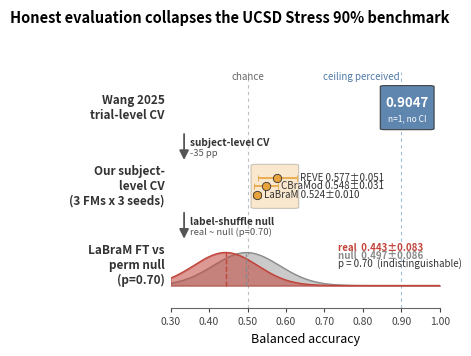

Write the Python code that produced this figure. (Note: this script raises an exception after producing the figure.)
"""Build fig_honest_funnel.pdf/.png — three-step collapse figure.

Wang 2025 trial-level 0.9047  →  subject-level CV (3 FMs × 3 seeds)
  →  LaBraM FT vs permutation null (p=0.70, indistinguishable).

Supports thesis: the 90% was an evaluation artifact, not a weak result.
"""

from __future__ import annotations

from pathlib import Path

import matplotlib.patches as mpatches
import matplotlib.pyplot as plt
import numpy as np
from matplotlib.patches import FancyArrowPatch, FancyBboxPatch

# ---------------------------------------------------------------------------
# Data (from docs/findings.md F-B, F-C.2, F-D.4 and paper_strategy.md §1)
# ---------------------------------------------------------------------------
WANG_BA = 0.9047

FM_POINTS = [
    ("LaBraM",   0.524, 0.010),
    ("CBraMod",  0.548, 0.031),
    ("REVE",     0.577, 0.051),
]

LABRAM_REAL_MEAN, LABRAM_REAL_STD = 0.443, 0.083
LABRAM_NULL_MEAN, LABRAM_NULL_STD = 0.497, 0.086
PERM_P = 0.70

# ---------------------------------------------------------------------------
# Color palette — cool → amber → red (temperature encodes "honesty")
# ---------------------------------------------------------------------------
COL_WANG = "#4E79A7"   # cool blue: unwarranted confidence
COL_FM   = "#E8A33D"   # amber: honest uncertainty
COL_NULL = "#C1453B"   # red: indistinguishable from chance
COL_NULLDIST = "#8B8B8B"  # gray for null distribution

BOX_EDGE = "#333333"
GRID = "#BFBFBF"

# ---------------------------------------------------------------------------
# Figure geometry — one axis spanning BA 0.30–1.00
# ---------------------------------------------------------------------------
fig, ax = plt.subplots(figsize=(4.8, 3.6))

BA_LO, BA_HI = 0.30, 1.00
ax.set_xlim(BA_LO, BA_HI)
ax.set_ylim(0, 3)

# Row centers (top = Wang, middle = FM, bottom = null)
Y_WANG = 2.55
Y_FM   = 1.55
Y_NULL = 0.55

ROW_HALF_H = 0.28  # half-height of each row's box/band

# ---- Reference vertical lines ---------------------------------------------
ax.axvline(0.50, color=GRID, lw=0.8, ls=(0, (3, 3)), zorder=1)
ax.axvline(0.90, color="#9CBDD9", lw=0.8, ls=(0, (3, 3)), zorder=1)

ax.text(0.50, 3.0, "chance", fontsize=7, color="#666", ha="center", va="top")
ax.text(0.895, 3.0, "ceiling perceived", fontsize=7, color="#4E79A7",
        ha="right", va="top")

# ============================================================================
# Level 1 — Wang 2025 trial-level CV (single point, no CI)
# ============================================================================
# Row label strip (left gutter) — use text outside axis via annotate
ax.text(BA_LO - 0.015, Y_WANG, "Wang 2025\ntrial-level CV",
        fontsize=8.5, color=BOX_EDGE, ha="right", va="center",
        fontweight="bold")

# A filled box at Wang's BA — wide enough to hold the number legibly
w_box_left, w_box_right = 0.845, 0.985
w_box_cx = 0.5 * (w_box_left + w_box_right)
box_w = FancyBboxPatch(
    (w_box_left, Y_WANG - ROW_HALF_H),
    w_box_right - w_box_left, 2 * ROW_HALF_H,
    boxstyle="round,pad=0.0,rounding_size=0.012",
    facecolor=COL_WANG, edgecolor=BOX_EDGE, lw=0.8, alpha=0.9, zorder=3,
)
ax.add_patch(box_w)
ax.text(w_box_cx, Y_WANG + 0.06, f"{WANG_BA:.4f}",
        ha="center", va="center", fontsize=9.5, color="white", fontweight="bold")
ax.text(w_box_cx, Y_WANG - 0.14, "n=1, no CI",
        ha="center", va="center", fontsize=6.0, color="white", style="italic")

# ============================================================================
# Level 2 — Subject-level CV, 3 FMs × 3 seeds
# ============================================================================
ax.text(BA_LO - 0.015, Y_FM, "Our subject-\nlevel CV\n(3 FMs x 3 seeds)",
        fontsize=8.5, color=BOX_EDGE, ha="right", va="center",
        fontweight="bold")

# Amber band spanning the FM range
fm_means = np.array([m for _, m, _ in FM_POINTS])
fm_stds  = np.array([s for _, _, s in FM_POINTS])
fm_lo = (fm_means - fm_stds).min() - 0.005
fm_hi = (fm_means + fm_stds).max() + 0.005
band_fm = FancyBboxPatch(
    (fm_lo, Y_FM - ROW_HALF_H),
    fm_hi - fm_lo, 2 * ROW_HALF_H,
    boxstyle="round,pad=0.0,rounding_size=0.012",
    facecolor=COL_FM, edgecolor=BOX_EDGE, lw=0.8, alpha=0.25, zorder=2,
)
ax.add_patch(band_fm)

# Plot three FM points with error bars + labels
for i, (name, mean, std) in enumerate(FM_POINTS):
    y_jit = Y_FM + (i - 1) * 0.11  # stack slightly so labels don't overlap
    ax.errorbar(mean, y_jit, xerr=std, fmt="o", color=COL_FM,
                ecolor=COL_FM, elinewidth=1.2, capsize=2.5,
                markersize=6, markeredgecolor=BOX_EDGE, markeredgewidth=0.6,
                zorder=4)
    ax.text(mean + std + 0.008, y_jit,
            f"{name} {mean:.3f}±{std:.3f}",
            fontsize=7.0, va="center", ha="left", color=BOX_EDGE)

# ============================================================================
# Level 3 — LaBraM FT vs permutation null
# ============================================================================
ax.text(BA_LO - 0.015, Y_NULL, "LaBraM FT vs\nperm null\n(p=0.70)",
        fontsize=8.5, color=BOX_EDGE, ha="right", va="center",
        fontweight="bold")

# Two overlapping Gaussian bell shapes on the bottom row
xs = np.linspace(BA_LO, BA_HI, 400)

def gauss(x, mu, sd):
    return np.exp(-0.5 * ((x - mu) / sd) ** 2)

bell_real = gauss(xs, LABRAM_REAL_MEAN, LABRAM_REAL_STD)
bell_null = gauss(xs, LABRAM_NULL_MEAN, LABRAM_NULL_STD)

bell_h = 0.42  # visual height of bells
base_y = Y_NULL - ROW_HALF_H + 0.02

ax.fill_between(xs, base_y, base_y + bell_h * bell_null,
                color=COL_NULLDIST, alpha=0.45, zorder=2,
                label=f"Null {LABRAM_NULL_MEAN:.3f}±{LABRAM_NULL_STD:.3f}")
ax.plot(xs, base_y + bell_h * bell_null, color=COL_NULLDIST, lw=0.9, zorder=3)

ax.fill_between(xs, base_y, base_y + bell_h * bell_real,
                color=COL_NULL, alpha=0.55, zorder=3,
                label=f"Real {LABRAM_REAL_MEAN:.3f}±{LABRAM_REAL_STD:.3f}")
ax.plot(xs, base_y + bell_h * bell_real, color=COL_NULL, lw=1.0, zorder=4)

# Mean markers
ax.plot([LABRAM_REAL_MEAN, LABRAM_REAL_MEAN], [base_y, base_y + bell_h],
        color=COL_NULL, lw=1.0, ls="--", zorder=5)
ax.plot([LABRAM_NULL_MEAN, LABRAM_NULL_MEAN], [base_y, base_y + bell_h * 0.95],
        color=COL_NULLDIST, lw=1.0, ls="--", zorder=4)

# Legend text inside the panel (compact) — place in upper-right where bells are flat
ax.text(0.735, Y_NULL + 0.18,
        f"real  {LABRAM_REAL_MEAN:.3f}±{LABRAM_REAL_STD:.3f}",
        fontsize=7, color=COL_NULL, fontweight="bold")
ax.text(0.735, Y_NULL + 0.08,
        f"null  {LABRAM_NULL_MEAN:.3f}±{LABRAM_NULL_STD:.3f}",
        fontsize=7, color=COL_NULLDIST, fontweight="bold")
ax.text(0.735, Y_NULL - 0.02,
        f"p = {PERM_P:.2f}  (indistinguishable)",
        fontsize=7, color=BOX_EDGE, style="italic")

# ============================================================================
# Arrows between levels, labeled with the correction
# ============================================================================
arrow_x = 0.335

def add_correction_arrow(y0, y1, label, sub):
    arr = FancyArrowPatch(
        (arrow_x, y0), (arrow_x, y1),
        arrowstyle="-|>", mutation_scale=14,
        color="#555", lw=1.3, zorder=6,
    )
    ax.add_patch(arr)
    ym = 0.5 * (y0 + y1)
    ax.text(arrow_x + 0.015, ym + 0.05, label,
            fontsize=7.3, color="#333", ha="left", va="center",
            fontweight="bold")
    ax.text(arrow_x + 0.015, ym - 0.08, sub,
            fontsize=6.8, color="#555", ha="left", va="center",
            style="italic")

add_correction_arrow(
    Y_WANG - ROW_HALF_H - 0.02, Y_FM + ROW_HALF_H + 0.02,
    "subject-level CV",
    "-35 pp",
)
add_correction_arrow(
    Y_FM - ROW_HALF_H - 0.02, Y_NULL + ROW_HALF_H + 0.02,
    "label-shuffle null",
    "real ~ null (p=0.70)",
)

# ============================================================================
# Axis cosmetics
# ============================================================================
ax.set_yticks([])
ax.set_xticks([0.30, 0.40, 0.50, 0.60, 0.70, 0.80, 0.90, 1.00])
ax.set_xticklabels(["0.30", "0.40", "0.50", "0.60", "0.70", "0.80", "0.90", "1.00"],
                   fontsize=7.5)
ax.set_xlabel("Balanced accuracy", fontsize=9)

for spine in ("top", "right", "left"):
    ax.spines[spine].set_visible(False)
ax.spines["bottom"].set_color("#666")
ax.tick_params(axis="x", colors="#444", length=3)

# Subtitle
fig.suptitle("Honest evaluation collapses the UCSD Stress 90% benchmark",
             fontsize=10.5, fontweight="bold", y=0.995)

plt.tight_layout(rect=[0.13, 0.02, 0.99, 0.95])

# ---------------------------------------------------------------------------
# Save
# ---------------------------------------------------------------------------
OUT_DIR = Path("/raid/jupyter-linjimmy1003.md10/UCSD_stress/paper/figures/main")
OUT_DIR.mkdir(parents=True, exist_ok=True)

pdf_path = OUT_DIR / "fig_honest_funnel.pdf"
png_path = OUT_DIR / "fig_honest_funnel.png"
fig.savefig(pdf_path, dpi=300, bbox_inches="tight")
fig.savefig(png_path, dpi=300, bbox_inches="tight")
plt.close(fig)

print(f"Wrote {pdf_path}")
print(f"Wrote {png_path}")
